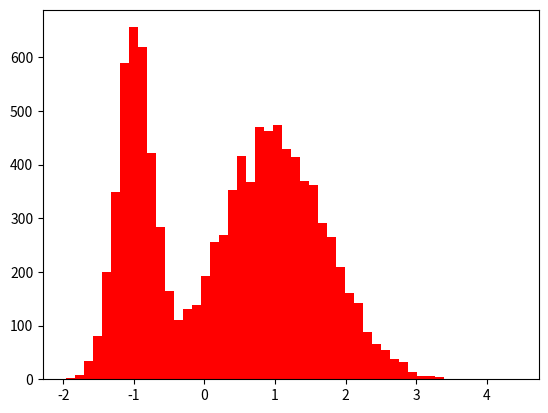

This figure's Python source: (Note: this script raises an exception after producing the figure.)
import numpy as np


def _make_index(prob, size):
    """
    Returns a boolean index for given probabilities.

    Notes
    -----
    prob = [.75,.25] means that there is a 75% chance of the first column
    being True and a 25% chance of the second column being True. The
    columns are mutually exclusive.
    """
    rv = np.random.uniform(size=(size, 1))
    cumprob = np.cumsum(prob)
    return np.logical_and(np.r_[0, cumprob[:-1]] <= rv, rv < cumprob)


def mixture_rvs(prob, size, dist, kwargs=None):
    """
    Sample from a mixture of distributions.

    Parameters
    ----------
    prob : array_like
        Probability of sampling from each distribution in dist
    size : int
        The length of the returned sample.
    dist : array_like
        An iterable of distributions objects from scipy.stats.
    kwargs : tuple of dicts, optional
        A tuple of dicts.  Each dict in kwargs can have keys loc, scale, and
        args to be passed to the respective distribution in dist.  If not
        provided, the distribution defaults are used.

    Examples
    --------
    Say we want 5000 random variables from mixture of normals with two
    distributions norm(-1,.5) and norm(1,.5) and we want to sample from the
    first with probability .75 and the second with probability .25.

    >>> from scipy import stats
    >>> prob = [.75,.25]
    >>> Y = mixture_rvs(prob, 5000, dist=[stats.norm, stats.norm],
    ...                 kwargs = (dict(loc=-1,scale=.5),dict(loc=1,scale=.5)))
    """
    if len(prob) != len(dist):
        raise ValueError("You must provide as many probabilities as distributions")
    if not np.allclose(np.sum(prob), 1):
        raise ValueError("prob does not sum to 1")

    if kwargs is None:
        kwargs = ({},)*len(prob)

    idx = _make_index(prob, size)
    sample = np.empty(size)
    for i in range(len(prob)):
        sample_idx = idx[..., i]
        sample_size = sample_idx.sum()
        loc = kwargs[i].get("loc", 0)
        scale = kwargs[i].get("scale", 1)
        args = kwargs[i].get("args", ())
        sample[sample_idx] = dist[i].rvs(
            *args, **dict(loc=loc, scale=scale, size=sample_size)
        )
    return sample


class MixtureDistribution:
    """univariate mixture distribution

    for simple case for now (unbound support)
    does not yet inherit from scipy.stats.distributions

    adding pdf to mixture_rvs, some restrictions on broadcasting
    Currently it does not hold any state, all arguments included in each method.
    """

    # def __init__(self, prob, size, dist, kwargs=None):

    def rvs(self, prob, size, dist, kwargs=None):
        return mixture_rvs(prob, size, dist, kwargs=kwargs)

    def pdf(self, x, prob, dist, kwargs=None):
        """
        pdf a mixture of distributions.

        Parameters
        ----------
        x : array_like
            Array containing locations where the PDF should be evaluated
        prob : array_like
            Probability of sampling from each distribution in dist
        dist : array_like
            An iterable of distributions objects from scipy.stats.
        kwargs : tuple of dicts, optional
            A tuple of dicts.  Each dict in kwargs can have keys loc, scale, and
            args to be passed to the respective distribution in dist.  If not
            provided, the distribution defaults are used.

        Examples
        --------
        Say we want 5000 random variables from mixture of normals with two
        distributions norm(-1,.5) and norm(1,.5) and we want to sample from the
        first with probability .75 and the second with probability .25.

        >>> import numpy as np
        >>> from scipy import stats
        >>> from statsmodels.distributions.mixture_rvs import MixtureDistribution
        >>> x = np.arange(-4.0, 4.0, 0.01)
        >>> prob = [.75,.25]
        >>> mixture = MixtureDistribution()
        >>> Y = mixture.pdf(x, prob, dist=[stats.norm, stats.norm],
        ...                 kwargs = (dict(loc=-1,scale=.5),dict(loc=1,scale=.5)))
        """
        if len(prob) != len(dist):
            raise ValueError("You must provide as many probabilities as distributions")
        if not np.allclose(np.sum(prob), 1):
            raise ValueError("prob does not sum to 1")

        if kwargs is None:
            kwargs = ({},)*len(prob)

        for i in range(len(prob)):
            loc = kwargs[i].get("loc", 0)
            scale = kwargs[i].get("scale", 1)
            args = kwargs[i].get("args", ())
            if i == 0:  # assume all broadcast the same as the first dist
                pdf_ = prob[i] * dist[i].pdf(x, *args, loc=loc, scale=scale)
            else:
                pdf_ += prob[i] * dist[i].pdf(x, *args, loc=loc, scale=scale)
        return pdf_

    def cdf(self, x, prob, dist, kwargs=None):
        """
        cdf of a mixture of distributions.

        Parameters
        ----------
        x : array_like
            Array containing locations where the CDF should be evaluated
        prob : array_like
            Probability of sampling from each distribution in dist
        size : int
            The length of the returned sample.
        dist : array_like
            An iterable of distributions objects from scipy.stats.
        kwargs : tuple of dicts, optional
            A tuple of dicts.  Each dict in kwargs can have keys loc, scale, and
            args to be passed to the respective distribution in dist.  If not
            provided, the distribution defaults are used.

        Examples
        --------
        Say we want 5000 random variables from mixture of normals with two
        distributions norm(-1,.5) and norm(1,.5) and we want to sample from the
        first with probability .75 and the second with probability .25.

        >>> import numpy as np
        >>> from scipy import stats
        >>> from statsmodels.distributions.mixture_rvs import MixtureDistribution
        >>> x = np.arange(-4.0, 4.0, 0.01)
        >>> prob = [.75,.25]
        >>> mixture = MixtureDistribution()
        >>> Y = mixture.pdf(x, prob, dist=[stats.norm, stats.norm],
        ...                 kwargs = (dict(loc=-1,scale=.5),dict(loc=1,scale=.5)))
        """
        if len(prob) != len(dist):
            raise ValueError("You must provide as many probabilities as distributions")
        if not np.allclose(np.sum(prob), 1):
            raise ValueError("prob does not sum to 1")

        if kwargs is None:
            kwargs = ({},)*len(prob)

        for i in range(len(prob)):
            loc = kwargs[i].get("loc", 0)
            scale = kwargs[i].get("scale", 1)
            args = kwargs[i].get("args", ())
            if i == 0:  # assume all broadcast the same as the first dist
                cdf_ = prob[i] * dist[i].cdf(x, *args, loc=loc, scale=scale)
            else:
                cdf_ += prob[i] * dist[i].cdf(x, *args, loc=loc, scale=scale)
        return cdf_


def mv_mixture_rvs(prob, size, dist, nvars, **kwargs):
    """
    Sample from a mixture of multivariate distributions.

    Parameters
    ----------
    prob : array_like
        Probability of sampling from each distribution in dist
    size : int
        The length of the returned sample.
    dist : array_like
        An iterable of distributions instances with callable method rvs.
    nvargs : int
        dimension of the multivariate distribution, could be inferred instead
    kwargs : tuple of dicts, optional
        ignored

    Examples
    --------
    Say we want 2000 random variables from mixture of normals with two
    multivariate normal distributions, and we want to sample from the
    first with probability .4 and the second with probability .6.

    import statsmodels.sandbox.distributions.mv_normal as mvd

    cov3 = np.array([[ 1.  ,  0.5 ,  0.75],
                       [ 0.5 ,  1.5 ,  0.6 ],
                       [ 0.75,  0.6 ,  2.  ]])

    mu = np.array([-1, 0.0, 2.0])
    mu2 = np.array([4, 2.0, 2.0])
    mvn3 = mvd.MVNormal(mu, cov3)
    mvn32 = mvd.MVNormal(mu2, cov3/2., 4)
    rvs = mix.mv_mixture_rvs([0.4, 0.6], 2000, [mvn3, mvn32], 3)
    """
    if len(prob) != len(dist):
        raise ValueError("You must provide as many probabilities as distributions")
    if not np.allclose(np.sum(prob), 1):
        raise ValueError("prob does not sum to 1")

    if kwargs is None:
        kwargs = ({},)*len(prob)

    idx = _make_index(prob, size)
    sample = np.empty((size, nvars))
    for i in range(len(prob)):
        sample_idx = idx[..., i]
        sample_size = sample_idx.sum()
        # loc = kwargs[i].get('loc',0)
        # scale = kwargs[i].get('scale',1)
        # args = kwargs[i].get('args',())
        # use int to avoid numpy bug with np.random.multivariate_normal
        sample[sample_idx] = dist[i].rvs(size=int(sample_size))
    return sample


if __name__ == "__main__":

    from scipy import stats

    obs_dist = mixture_rvs(
        [0.25, 0.75],
        size=10000,
        dist=[stats.norm, stats.beta],
        kwargs=(dict(loc=-1, scale=0.5), dict(loc=1, scale=1, args=(1, 0.5))),
    )

    nobs = 10000
    mix = MixtureDistribution()
    #    mrvs = mixture_rvs([1/3.,2/3.], size=nobs, dist=[stats.norm, stats.norm],
    #                   kwargs = (dict(loc=-1,scale=.5),dict(loc=1,scale=.75)))

    mix_kwds = (dict(loc=-1, scale=0.25), dict(loc=1, scale=0.75))
    mrvs = mix.rvs(
        [1 / 3.0, 2 / 3.0], size=nobs, dist=[stats.norm, stats.norm], kwargs=mix_kwds
    )

    grid = np.linspace(-4, 4, 100)
    mpdf = mix.pdf(
        grid, [1 / 3.0, 2 / 3.0], dist=[stats.norm, stats.norm], kwargs=mix_kwds
    )
    mcdf = mix.cdf(
        grid, [1 / 3.0, 2 / 3.0], dist=[stats.norm, stats.norm], kwargs=mix_kwds
    )

    doplot = 1
    if doplot:
        import matplotlib.pyplot as plt

        plt.figure()
        plt.hist(mrvs, bins=50, normed=True, color="red")
        plt.title("histogram of sample and pdf")
        plt.plot(grid, mpdf, lw=2, color="black")

        plt.figure()
        plt.hist(mrvs, bins=50, normed=True, cumulative=True, color="red")
        plt.title("histogram of sample and pdf")
        plt.plot(grid, mcdf, lw=2, color="black")

        plt.show()
